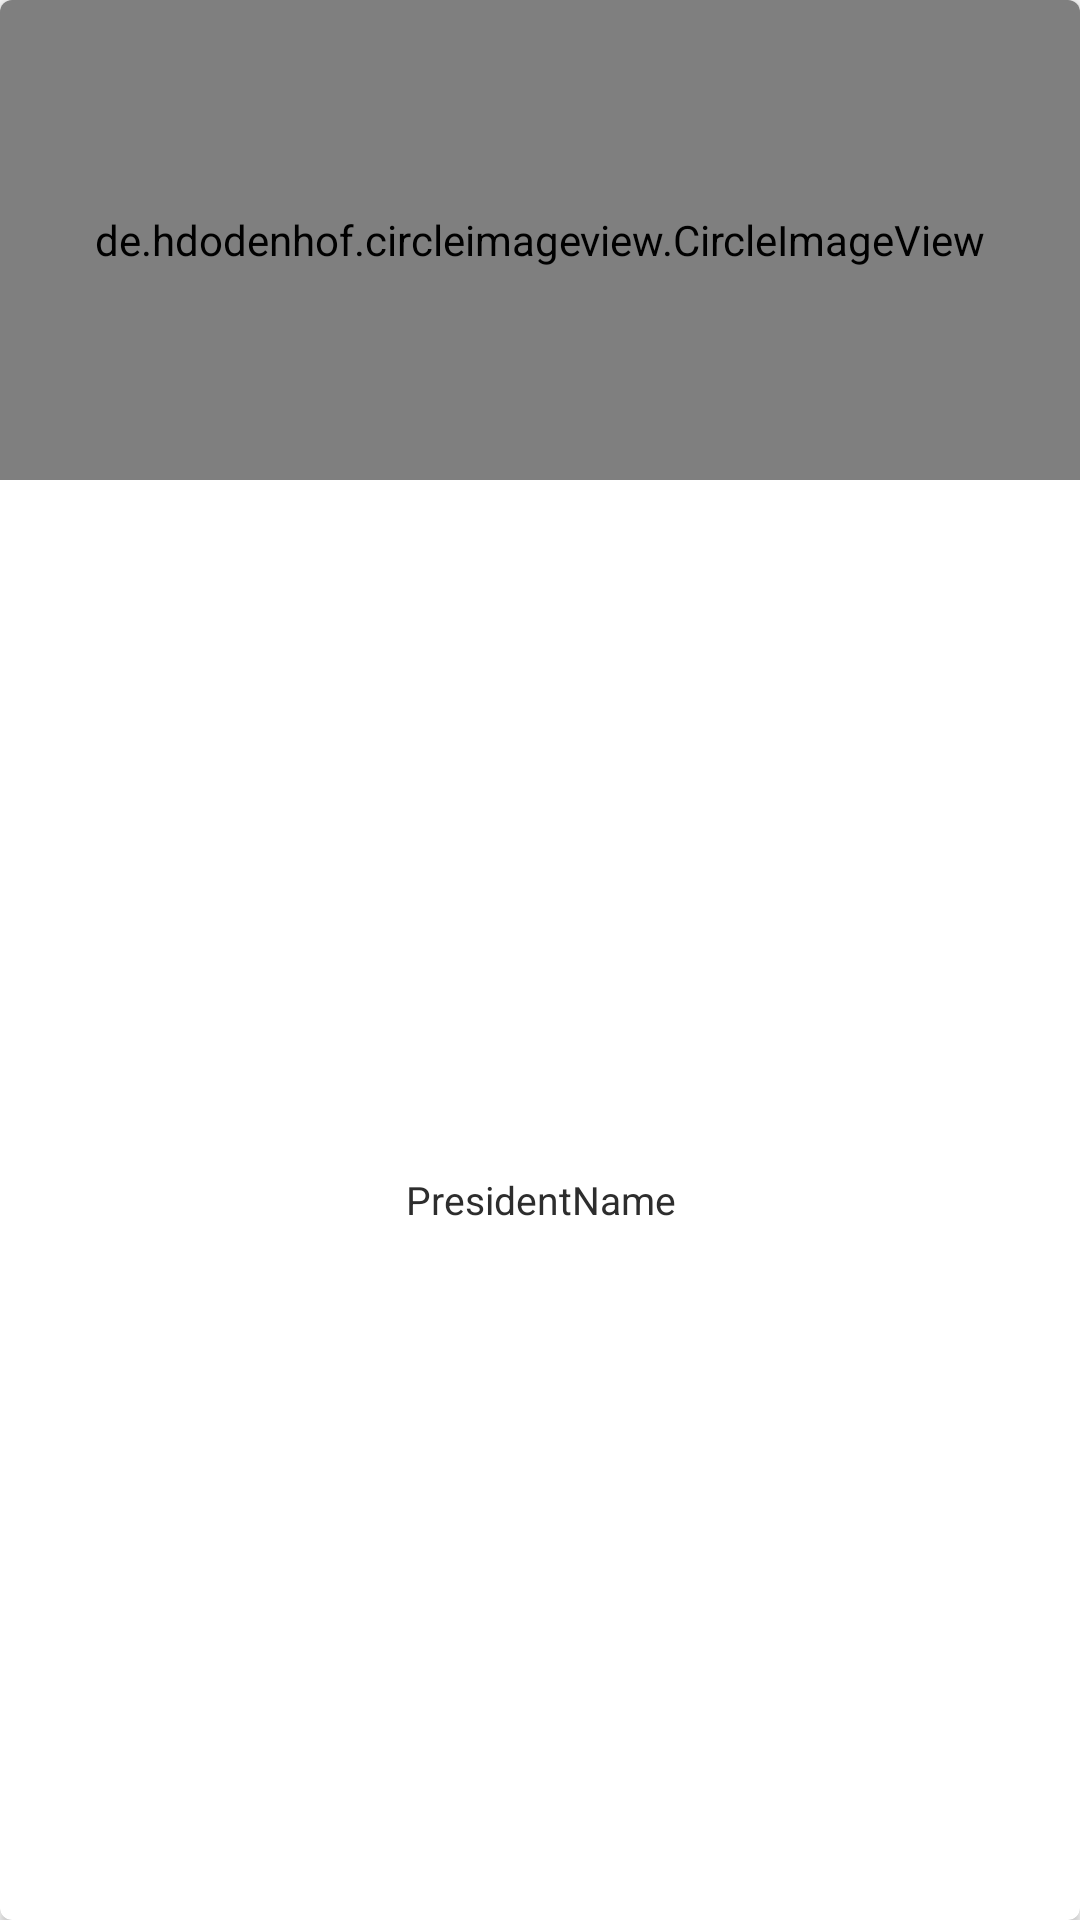

Write the Android layout XML for this screen, with the resource values it uses.
<!-- AndroidManifest.xml: application theme Theme.AppCompat.Light.DarkActionBar -->
<!-- res/layout/cardview_presidents.xml -->
<?xml version="1.0" encoding="utf-8"?>
<androidx.cardview.widget.CardView xmlns:android="http://schemas.android.com/apk/res/android"

    android:id="@+id/cardview_id"

    android:clickable="true"
    android:foreground="?android:attr/selectableItemBackground"

    android:layout_width="170dp"
    android:layout_height="190dp"
    xmlns:cardview="http://schemas.android.com/apk/res-auto"
    android:layout_margin="10dp"
    cardview:cardCornerRadius="4dp">

    <LinearLayout
        android:orientation="vertical"
        android:layout_width="match_parent"
        android:layout_height="match_parent">

        <de.hdodenhof.circleimageview.CircleImageView
            android:id="@+id/president_img_id"
            android:layout_width="match_parent"
            android:layout_height="160dp"
            android:shape="ring"
            android:scaleType="centerCrop"

            />
        <TextView
            android:id="@+id/president_name_id"
            android:layout_width="match_parent"
            android:layout_height="match_parent"
            android:text="PresidentName"
            android:gravity="center"
            android:textSize="13sp"
            android:textColor="#2d2d2d" />

    </LinearLayout>

</androidx.cardview.widget.CardView>
<!-- resources referenced by this layout -->
<resources>

</resources>
